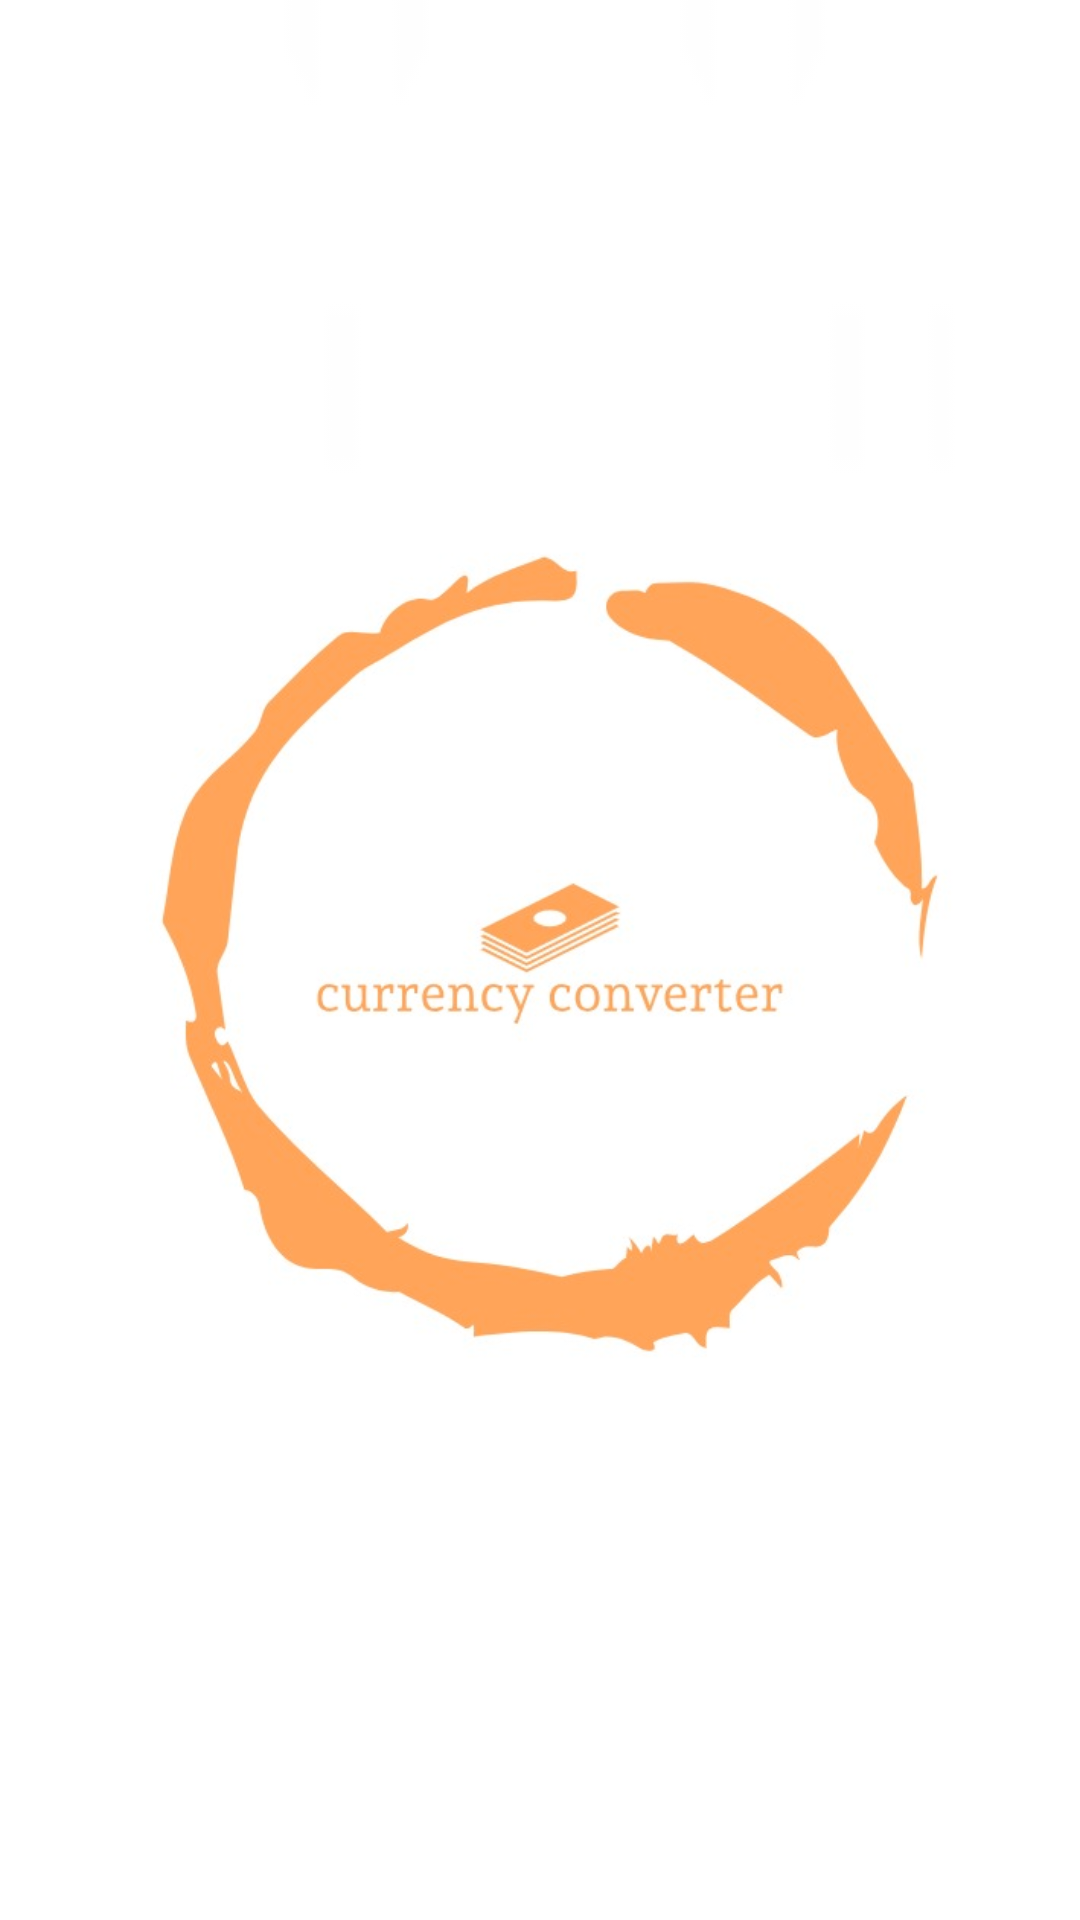

Write the Android layout XML for this screen, with the resource values it uses.
<!-- AndroidManifest.xml: application theme Theme.Submition -->
<!-- res/layout/activity_splash.xml -->
<?xml version="1.0" encoding="utf-8"?>
<androidx.constraintlayout.widget.ConstraintLayout xmlns:android="http://schemas.android.com/apk/res/android"
    xmlns:app="http://schemas.android.com/apk/res-auto"
    xmlns:tools="http://schemas.android.com/tools"
    android:layout_width="match_parent"
    android:layout_height="match_parent"
    android:background="@drawable/spl"
    tools:context=".Splash">

    <ImageView
        android:id="@+id/imageView"
        android:layout_width="wrap_content"
        android:layout_height="wrap_content"
        android:layout_marginStart="8dp"
        android:layout_marginEnd="8dp"
        app:layout_constraintBottom_toBottomOf="parent"
        app:layout_constraintEnd_toEndOf="parent"
        app:layout_constraintStart_toStartOf="parent"
        app:layout_constraintTop_toTopOf="parent"
        app:srcCompat="@drawable/igtrg" />
</androidx.constraintlayout.widget.ConstraintLayout>
<!-- resources referenced by this layout -->
<resources>
  <!-- drawable igtrg: png bitmap (drawable, 118045 bytes) -->
  <!-- drawable spl: png bitmap (drawable, 4043 bytes) -->
  <style name="Theme.Submition" parent="Base.Theme.Submition" />
  <style name="Base.Theme.Submition" parent="Theme.Material3.DayNight.NoActionBar">
          
          
      </style>
</resources>
